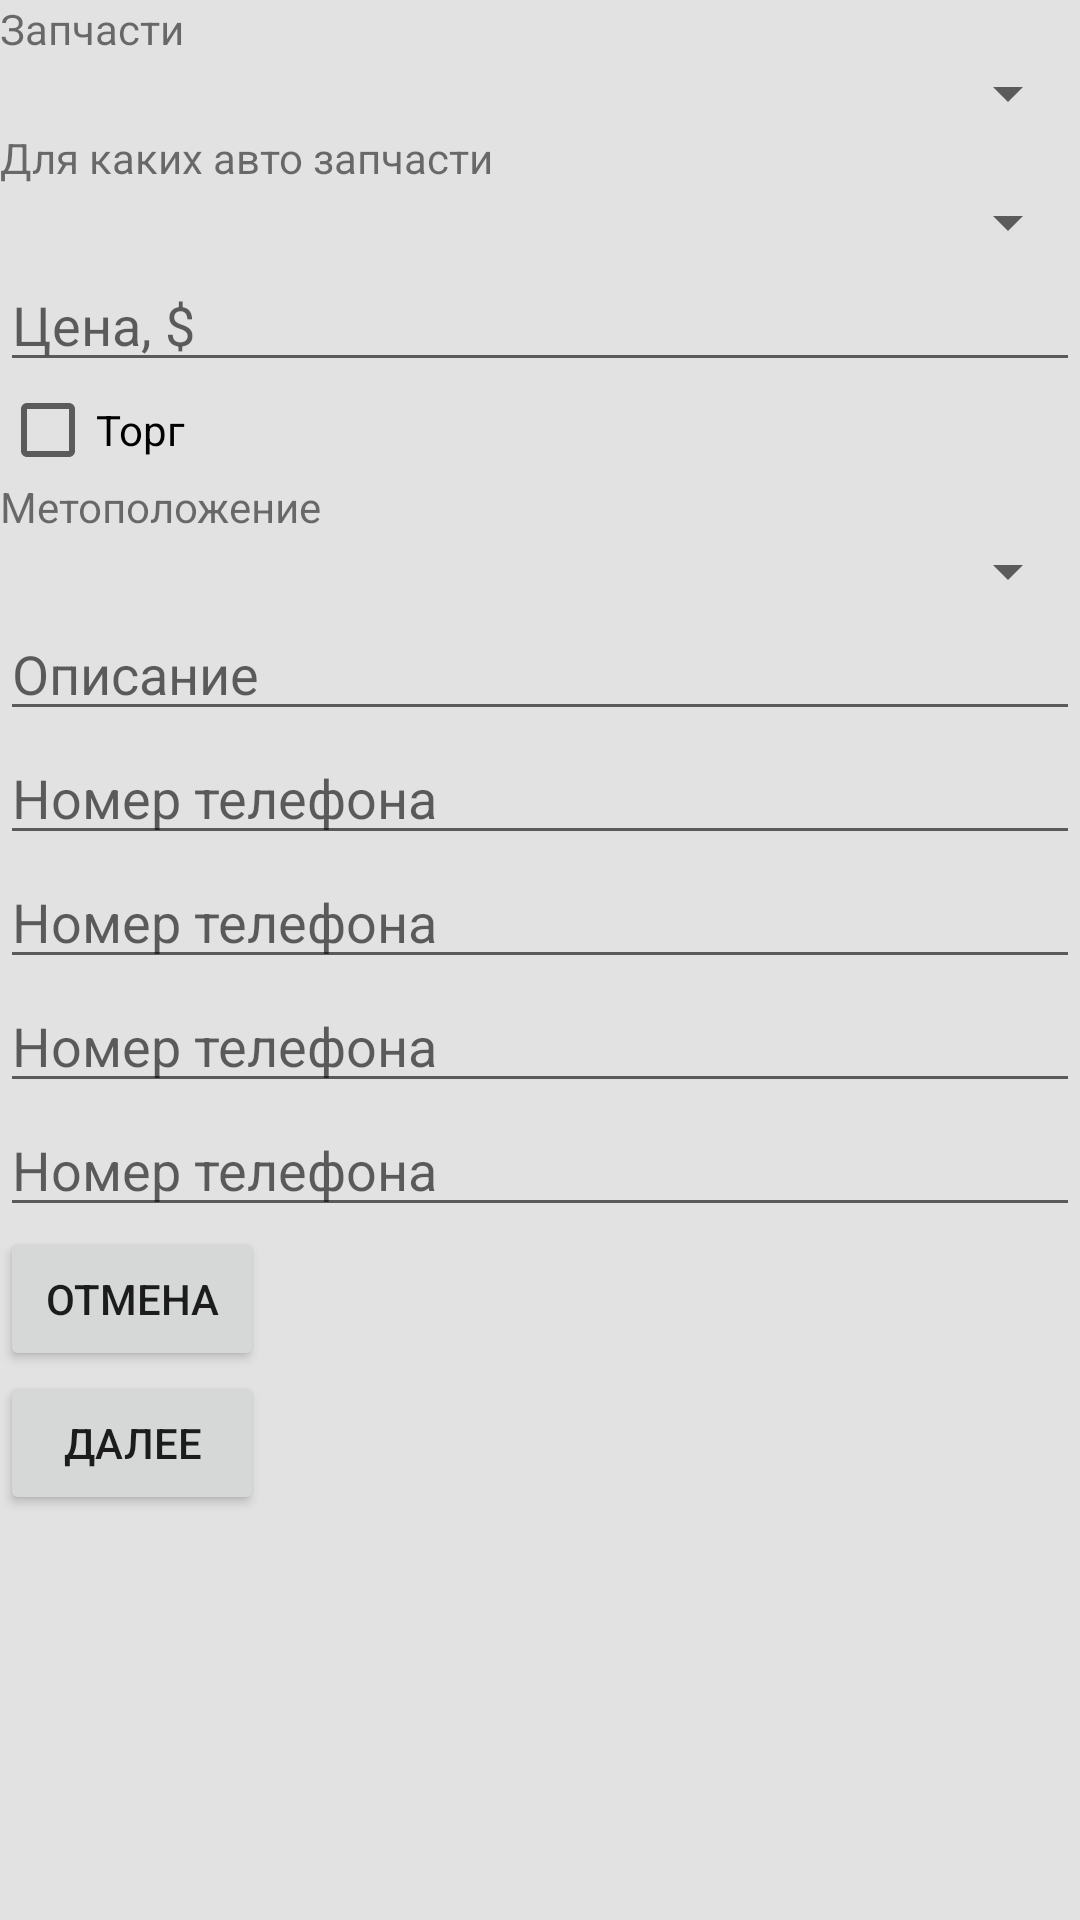

Android layout source for this screen:
<!-- AndroidManifest.xml: application theme AppTheme -->
<!-- res/layout/activity_add_ad_part.xml -->
<?xml version="1.0" encoding="utf-8"?>
<ScrollView xmlns:android="http://schemas.android.com/apk/res/android"
    xmlns:app="http://schemas.android.com/apk/res-auto"
    android:layout_width="match_parent"
    android:layout_height="match_parent"
    android:background="@drawable/background"
    android:orientation="vertical">

    <FrameLayout
        android:layout_width="match_parent"
        android:layout_height="wrap_content">

        <LinearLayout
            android:id="@+id/llAddContainer"
            android:orientation="vertical"
            android:layout_width="match_parent"
            android:layout_height="match_parent">

            
            <TextView
                android:layout_width="match_parent"
                android:layout_height="wrap_content"
                android:text="Запчасти" />
            <Spinner
                android:id="@+id/spinnerCategory"
                android:layout_width="match_parent"
                android:layout_height="wrap_content" />

            <TextView
                android:layout_width="match_parent"
                android:layout_height="wrap_content"
                android:text="Для каких авто запчасти" />
            <Spinner
                android:id="@+id/spinnerType"
                android:layout_width="match_parent"
                android:layout_height="wrap_content" />

            <EditText
                android:id="@+id/etPrice"
                android:hint="Цена, $"
                android:inputType="numberDecimal"
                android:layout_width="match_parent"
                android:layout_height="wrap_content" />

            <CheckBox
                android:id="@+id/price_not_fix"
                android:text="Торг"
                android:layout_width="wrap_content"
                android:layout_height="wrap_content"/>

            <TextView
                android:layout_width="match_parent"
                android:layout_height="wrap_content"
                android:text="Метоположение" />
            <Spinner
                android:id="@+id/spinnerLocation"
                android:layout_width="match_parent"
                android:layout_height="wrap_content" />

            <EditText
                android:id="@+id/etDescription"
                android:hint="@string/description"
                android:layout_width="match_parent"
                android:layout_height="wrap_content" />

            <EditText
                android:id="@+id/etPhone_1"
                android:hint="@string/phone"
                android:inputType="phone"
                android:layout_width="match_parent"
                android:layout_height="wrap_content" />

            <EditText
                android:id="@+id/etPhone_2"
                android:hint="@string/phone"
                android:inputType="phone"
                android:layout_width="match_parent"
                android:layout_height="wrap_content" />

            <EditText
                android:id="@+id/etPhone_3"
                android:hint="@string/phone"
                android:inputType="phone"
                android:layout_width="match_parent"
                android:layout_height="wrap_content" />

            <EditText
                android:id="@+id/etPhone_4"
                android:hint="@string/phone"
                android:inputType="phone"
                android:layout_width="match_parent"
                android:layout_height="wrap_content" />

            <Button
                android:id="@+id/btnCancel"
                android:text="@string/cancel"
                android:onClick="cancel"
                android:layout_width="wrap_content"
                android:layout_height="wrap_content" />

            <Button
                android:id="@+id/btnConfirm"
                android:text="@string/next"
                android:onClick="next"
                android:layout_width="wrap_content"
                android:layout_height="wrap_content" />
        </LinearLayout>

        <FrameLayout
            android:id="@+id/flProgressAdd"
            android:background="#fff"
            android:visibility="gone"
            android:layout_width="match_parent"
            android:layout_height="match_parent">

            <ProgressBar
                android:layout_gravity="center"
                android:layout_width="wrap_content"
                android:layout_height="wrap_content" />

        </FrameLayout>

    </FrameLayout>
</ScrollView>
<!-- resources referenced by this layout -->
<resources>
  <!-- drawable background (drawable) -->
  <?xml version="1.0" encoding="utf-8"?>
  <shape xmlns:android="http://schemas.android.com/apk/res/android" android:shape="rectangle" >
      <solid android:color="#E2E2E2"/>
  
      <corners
          android:radius="0dp"/>
  
  </shape>
  <string name="cancel">Отмена</string>
  <string name="description">Описание</string>
  <string name="next">Далее</string>
  <string name="phone">Номер телефона</string>
  <style name="AppTheme" parent="Theme.AppCompat.Light.NoActionBar">
          
          <item name="colorPrimary">@color/colorPrimary</item>
          <item name="colorPrimaryDark">@color/colorPrimaryDark</item>
          <item name="colorAccent">@color/colorAccent</item>
      </style>
  <!-- not gathered from this repository: default colours our renderer supplied (Android Studio template values) -->
  <color name="colorPrimary">#FF6200EE</color>
  <color name="colorPrimaryDark">#FF3700B3</color>
  <color name="colorAccent">#FF03DAC5</color>
</resources>
